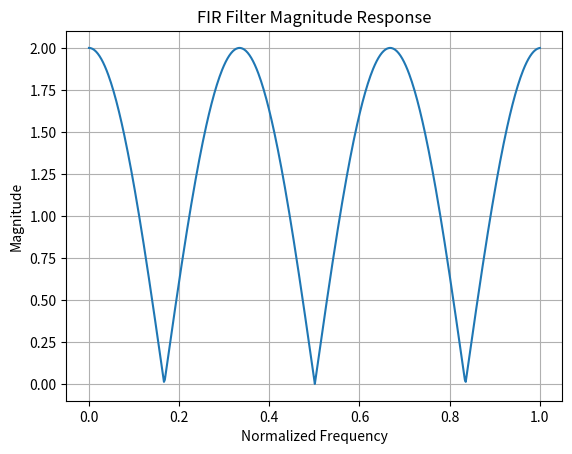
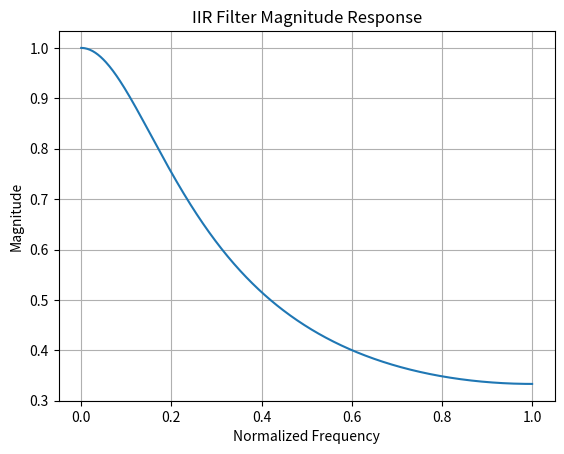
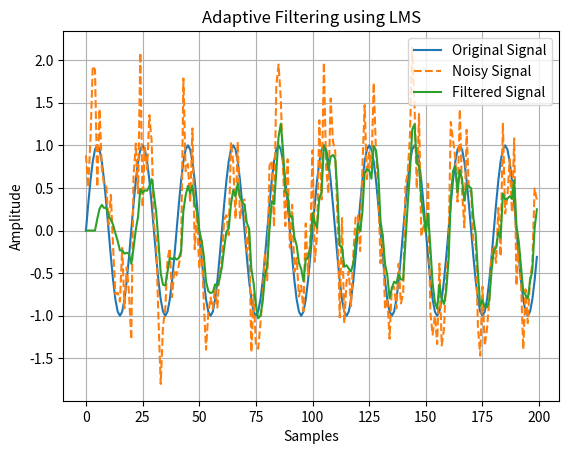
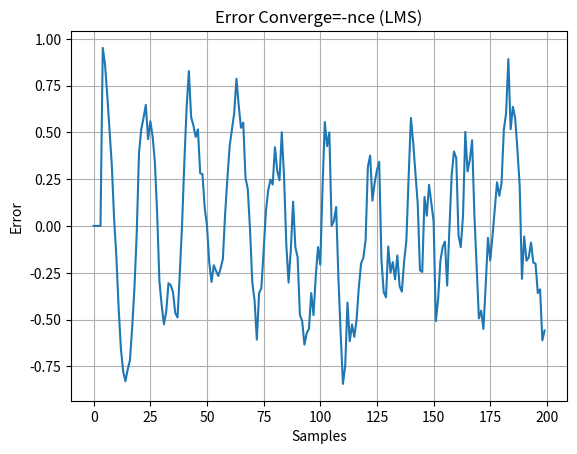

These charts were generated, in order, by the following Python code:
import numpy as np
import matplotlib.pyplot as plt

# -----------------------------
# Part 1: FIR Filter
# y[n] = x[n] + x[n-3]
# -----------------------------

# Input signal
n = np.arange(0, 50)
x = np.sin(2*np.pi*0.1*n)

# FIR filter implementation
y_fir = np.zeros_like(x)
for i in range(len(x)):
    if i >= 3:
        y_fir[i] = x[i] + x[i-3]
    else:
        y_fir[i] = x[i]

# Frequency response
h = np.array([1, 0, 0, 1])  # impulse response
H = np.fft.fft(h, 512)
freq = np.linspace(0, 1, 512)

plt.figure()
plt.plot(freq, np.abs(H))
plt.title("FIR Filter Magnitude Response")
plt.xlabel("Normalized Frequency")
plt.ylabel("Magnitude")
plt.grid()


# -----------------------------
# Part 2: IIR Filter
# Example: y[n] = 0.5x[n] + 0.5y[n-1]
# -----------------------------

y_iir = np.zeros_like(x)

for i in range(len(x)):
    if i == 0:
        y_iir[i] = 0.5 * x[i]
    else:
        y_iir[i] = 0.5 * x[i] + 0.5 * y_iir[i-1]

# Frequency response
w = np.linspace(0, np.pi, 512)
H_iir = 0.5 / (1 - 0.5 * np.exp(-1j*w))

plt.figure()
plt.plot(w/np.pi, np.abs(H_iir))
plt.title("IIR Filter Magnitude Response")
plt.xlabel("Normalized Frequency")
plt.ylabel("Magnitude")
plt.grid()


# -----------------------------
# Part 3: Adaptive Filter (LMS)
# -----------------------------

np.random.seed(0)

# Desired signal (clean)
t = np.arange(0, 200)
d = np.sin(2*np.pi*0.05*t)

# Add noise
noise = 0.5 * np.random.randn(len(t))
x_noisy = d + noise

# LMS parameters
mu = 0.01      # step size
M = 4          # filter length
w = np.zeros(M)

y_lms = np.zeros(len(t))
e = np.zeros(len(t))

# LMS Algorithm
for n in range(M, len(t)):
    x_vec = x_noisy[n:n-M:-1]
    y_lms[n] = np.dot(w, x_vec)
    e[n] = d[n] - y_lms[n]
    w = w + 2 * mu * e[n] * x_vec

# Plot signals
plt.figure()
plt.plot(t, d, label="Original Signal")
plt.plot(t, x_noisy, label="Noisy Signal", linestyle='dashed')
plt.plot(t, y_lms, label="Filtered Signal")
plt.legend()
plt.title("Adaptive Filtering using LMS")
plt.xlabel("Samples")
plt.ylabel("Amplitude")
plt.grid()

# Error convergence
plt.figure()
plt.plot(e)
plt.title("Error Converge=-nce (LMS)")
plt.xlabel("Samples")
plt.ylabel("Error")
plt.grid()

plt.show()
